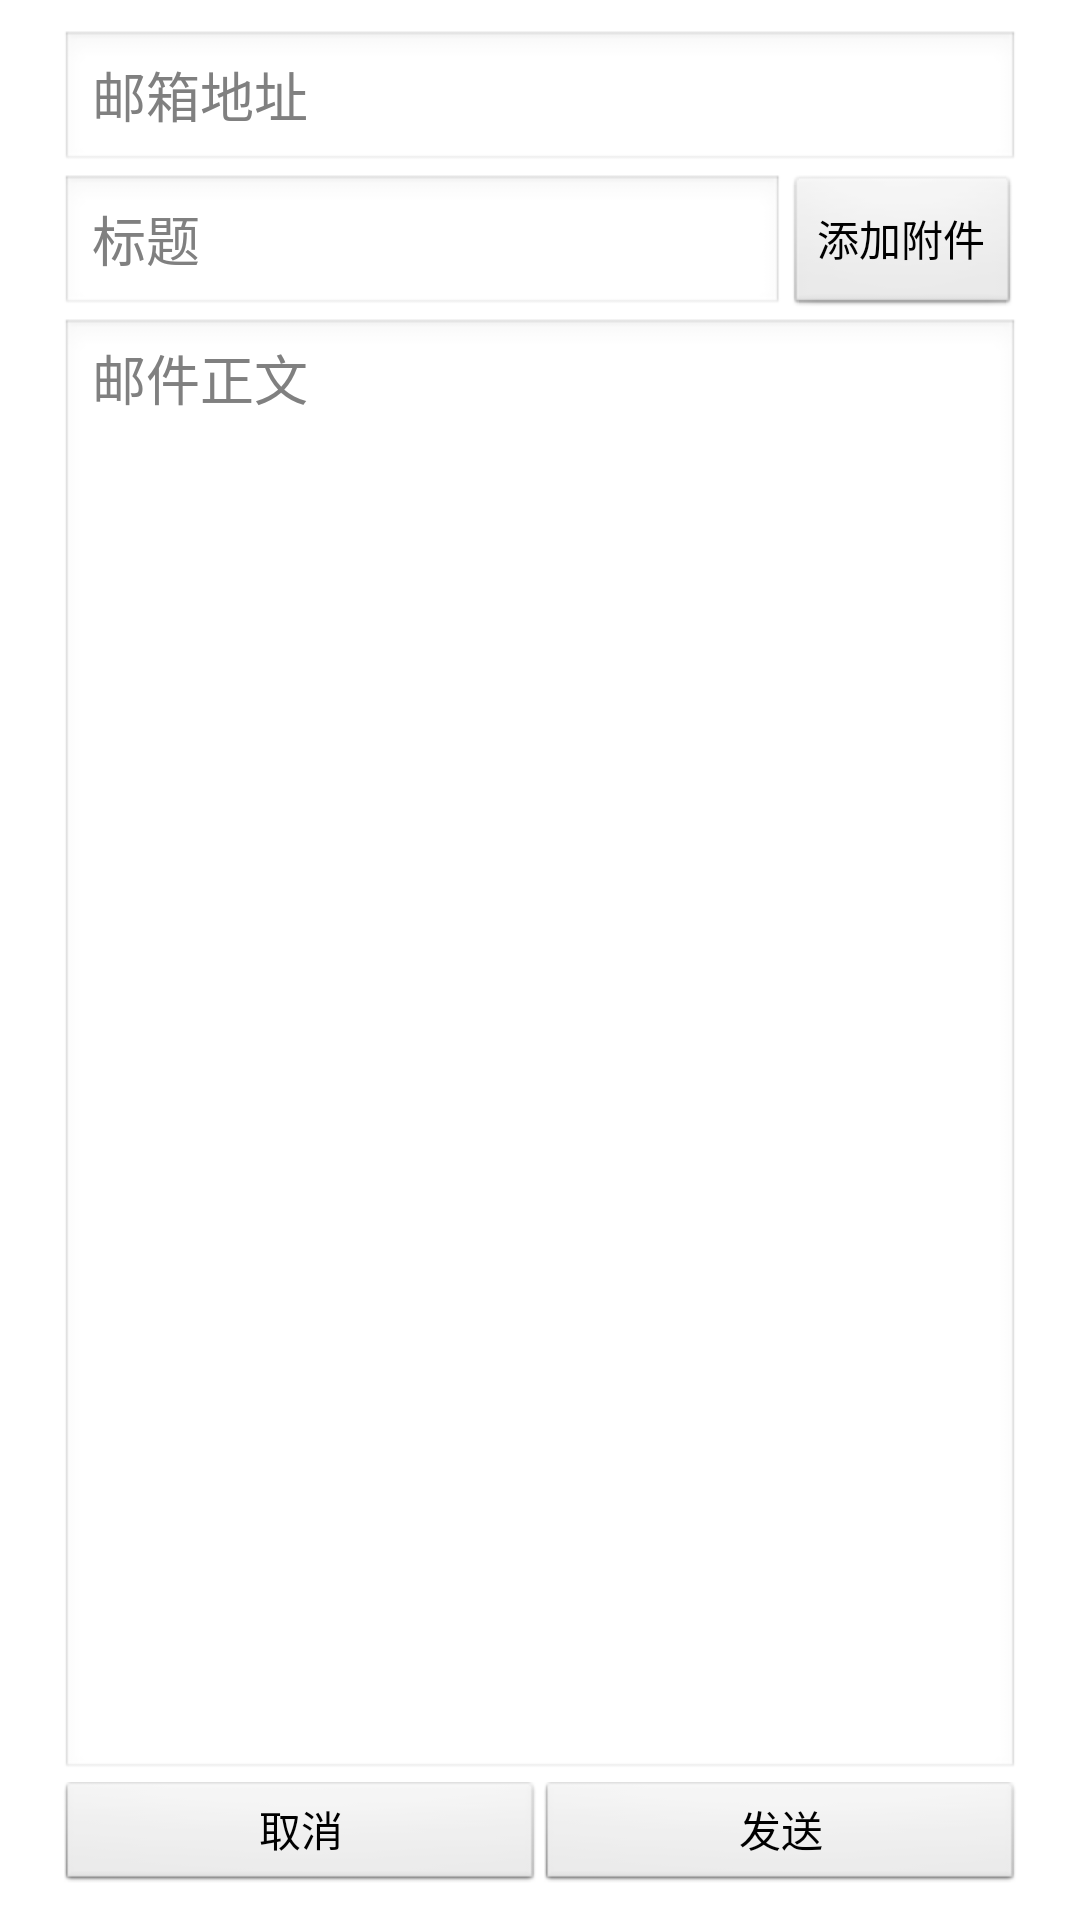

Layout XML and referenced resources for this Android screen:
<!-- AndroidManifest.xml: application theme AppTheme -->
<!-- res/layout/mailedit.xml -->
<RelativeLayout xmlns:android="http://schemas.android.com/apk/res/android"
    xmlns:tools="http://schemas.android.com/tools"
    android:layout_width="match_parent"
    android:layout_height="match_parent"
    android:paddingBottom="10dp"
    android:paddingLeft="20dp"
    android:paddingRight="20dp"
    android:paddingTop="10dp"
    tools:context=".EditMailActivity" >

    <EditText
        android:id="@+id/et_addr"
        android:layout_width="match_parent"
        android:layout_height="wrap_content"
        android:layout_alignParentLeft="true"
        android:layout_alignParentTop="true"
        android:inputType="textEmailAddress"
        android:hint="@string/hint_mailaddr" />

    <EditText
        android:id="@+id/et_mailsubject"
        android:layout_width="match_parent"
        android:layout_height="wrap_content"
        android:layout_alignParentLeft="true"
        android:layout_below="@+id/et_addr"
        android:inputType="textEmailSubject"
        android:layout_toLeftOf="@+id/btn_addattachment"
        android:hint="@string/hint_subject"
        android:singleLine="true" />

    <Button
        android:id="@+id/btn_addattachment"
        android:layout_alignTop="@+id/et_mailsubject"
        android:layout_alignBottom="@+id/et_mailsubject"
        android:layout_width="wrap_content"
        android:layout_height="wrap_content"
        android:layout_alignParentRight="true"
        android:layout_below="@+id/et_addr"
        android:text="@string/btn_addattachment" />

    <ListView
        android:id="@+id/lv_mailattachment"
        android:layout_width="match_parent"
        android:layout_height="wrap_content"
        android:layout_below="@+id/et_mailsubject"
        android:layout_margin="5dp"
        android:background="@color/yellow"
        android:visibility="gone" />

    <EditText
        android:id="@+id/et_mailcontent"
        android:layout_width="match_parent"
        android:layout_height="match_parent"
        android:layout_above="@+id/btn_holder"
        android:layout_alignLeft="@+id/et_mailsubject"
        android:layout_below="@+id/lv_mailattachment"
        android:ems="10"
        android:gravity="top"
        android:hint="@string/hint_content"
        android:inputType="textMultiLine" />

    <LinearLayout
        android:id="@+id/btn_holder"
        android:layout_width="match_parent"
        android:layout_height="wrap_content"
        android:layout_alignParentBottom="true"
        android:orientation="horizontal" >

        <Button
            android:id="@+id/btn_cancel"
            style="?android:attr/buttonStyleSmall"
            android:layout_width="match_parent"
            android:layout_height="wrap_content"
            android:layout_weight="1"
            android:text="@string/btn_cancel" />

        <Button
            android:id="@+id/btn_sent"
            style="?android:attr/buttonStyleSmall"
            android:layout_width="match_parent"
            android:layout_height="wrap_content"
            android:layout_weight="1"
            android:text="@string/btn_sent" />
    </LinearLayout>

</RelativeLayout>
<!-- resources referenced by this layout -->
<resources>
  <color name="yellow">#F99503</color>
  <string name="btn_addattachment">添加附件</string>
  <string name="btn_cancel">取消</string>
  <string name="btn_sent">发送</string>
  <string name="hint_content">邮件正文</string>
  <string name="hint_mailaddr">邮箱地址</string>
  <string name="hint_subject">标题</string>
  <style name="AppTheme" parent="AppBaseTheme">
          
      </style>
  <style name="AppBaseTheme" parent="android:Theme.Light">
          
      </style>
</resources>
